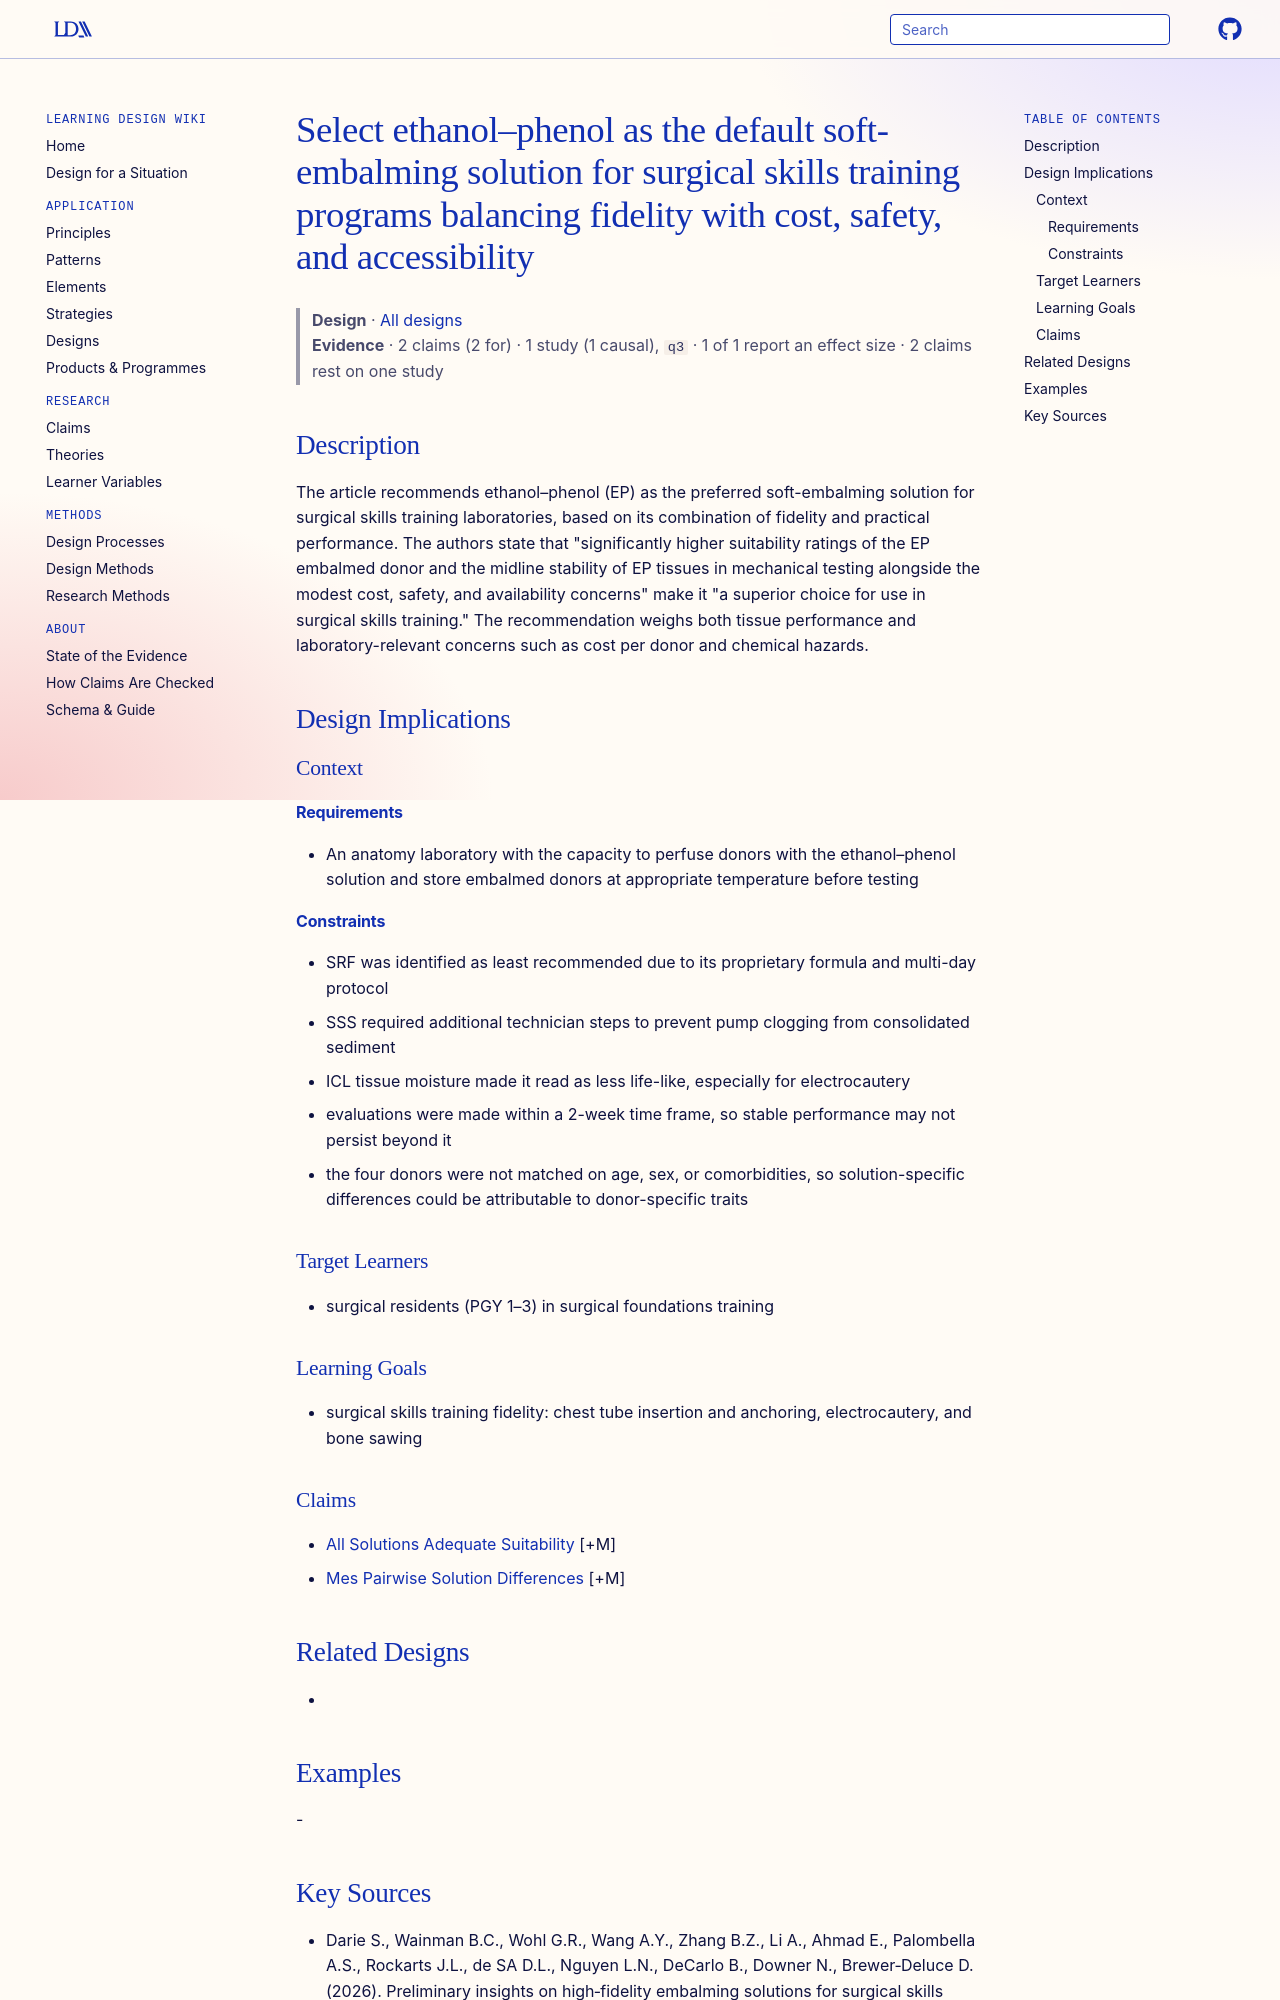

repository: Learning-Design-Alliance/learning-wiki · page: designs/ethanol-phenol-preferred-embalming-solution/index.html · generator: mkdocs

---
type: design
id: ethanol-phenol-preferred-embalming-solution
title: Select ethanol–phenol as the default soft-embalming solution for surgical skills training programs balancing fidelity with cost, safety, and accessibility
description: The article recommends ethanol–phenol (EP) as the preferred soft-embalming solution for surgical skills training laboratories, based on its combination of fidelity and practical performance.
status: review
generated:
  by: "process:settle-candidates"
  at: 2026-11-05
sources:
  - id: darie-s-2026
    resource: "https://doi.org/10.1002/ase.70185"
    title: "Darie S., Wainman B.C., Wohl G.R., Wang A.Y., Zhang B.Z., Li A., Ahmad E., Palombella A.S., Rockarts J.L., de SA D.L., Nguyen L.N., DeCarlo B., Downer N., Brewer‐Deluce D. (2026). Preliminary insights on high‐fidelity embalming solutions for surgical skills training—An evaluation using the McMaster Embalming Scale and mechanical tests. Anatomical Sciences Education. https://doi.org/10.1002/ase.70185"
    author: Darie S., Wainman B.C., Wohl G.R., Wang A.Y., Zhang B.Z., Li A., Ahmad E., Palombella A.S., Rockarts J.L., de SA D.L., Nguyen L.N., DeCarlo B., Downer N., Brewer‐Deluce D
---

# Select ethanol–phenol as the default soft-embalming solution for surgical skills training programs balancing fidelity with cost, safety, and accessibility

> **Design** · [All designs](index.md)
> **Evidence** · 2 claims (2 for) · 1 study (1 causal), `q3` · 1 of 1 report an effect size · 2 claims rest on one study

## Description
The article recommends ethanol–phenol (EP) as the preferred soft-embalming solution for surgical skills training laboratories, based on its combination of fidelity and practical performance. The authors state that "significantly higher suitability ratings of the EP embalmed donor and the midline stability of EP tissues in mechanical testing alongside the modest cost, safety, and availability concerns" make it "a superior choice for use in surgical skills training." The recommendation weighs both tissue performance and laboratory-relevant concerns such as cost per donor and chemical hazards.

## Design Implications

### Context
#### Requirements
- An anatomy laboratory with the capacity to perfuse donors with the ethanol–phenol solution and store embalmed donors at appropriate temperature before testing
#### Constraints
- SRF was identified as least recommended due to its proprietary formula and multi-day protocol
- SSS required additional technician steps to prevent pump clogging from consolidated sediment
- ICL tissue moisture made it read as less life-like, especially for electrocautery
- evaluations were made within a 2-week time frame, so stable performance may not persist beyond it
- the four donors were not matched on age, sex, or comorbidities, so solution-specific differences could be attributable to donor-specific traits

### Target Learners
- surgical residents (PGY 1–3) in surgical foundations training

### Learning Goals
- surgical skills training fidelity: chest tube insertion and anchoring, electrocautery, and bone sawing

### Claims
- [All Solutions Adequate Suitability](../claims/all-solutions-adequate-suitability.md) [+M]
- [Mes Pairwise Solution Differences](../claims/mes-pairwise-solution-differences.md) [+M]

## Related Designs
- 

## Examples
-
